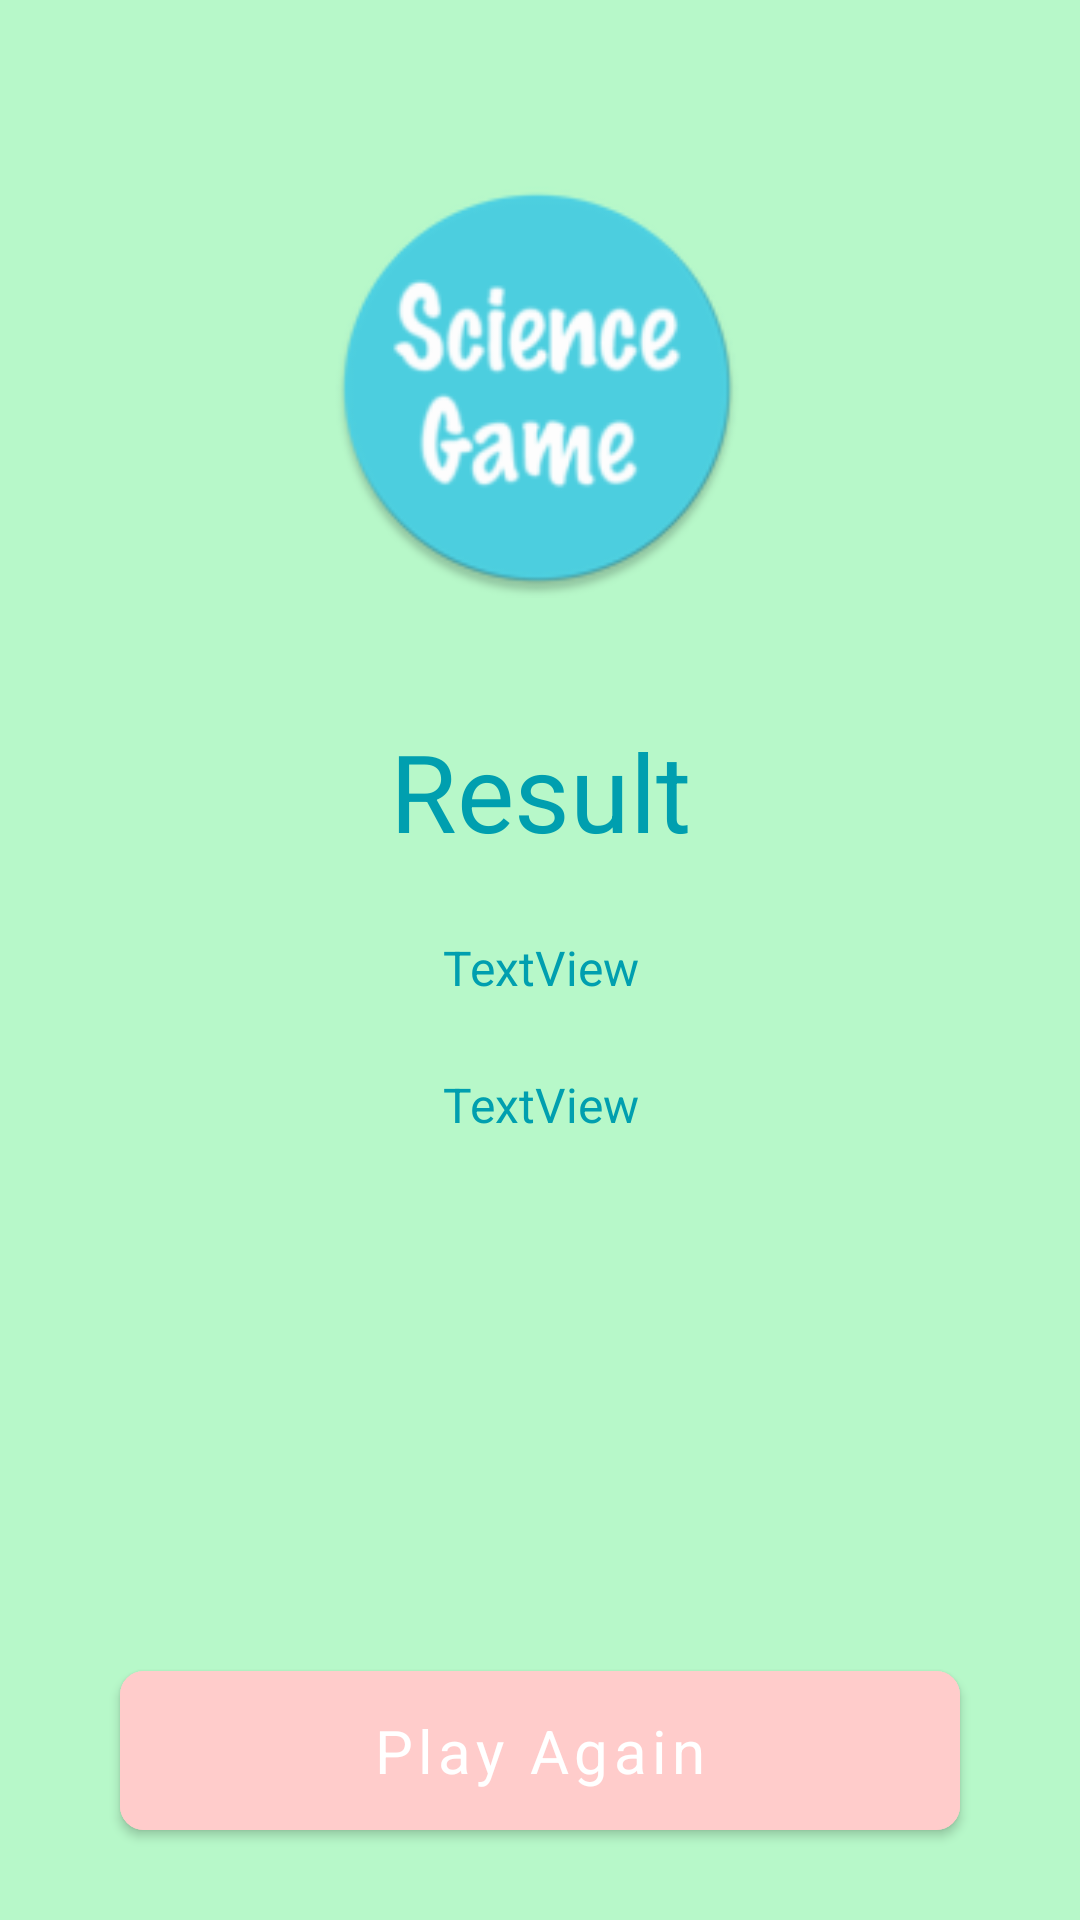

This screen was rendered from an Android layout file. Write that file and the resources it references.
<!-- AndroidManifest.xml: application theme AppTheme -->
<!-- res/layout/fragment_game_won.xml -->
<?xml version="1.0" encoding="utf-8"?>
<layout xmlns:android="http://schemas.android.com/apk/res/android"
    xmlns:app="http://schemas.android.com/apk/res-auto"
    xmlns:tools="http://schemas.android.com/tools"
    >

    <androidx.constraintlayout.widget.ConstraintLayout
        android:id="@+id/gameWonConstraintLayout"
        android:layout_width="match_parent"
        android:layout_height="match_parent"
        android:background="@color/youWinBackground">

        <com.google.android.material.button.MaterialButton
            android:id="@+id/nextMatchButton"
            android:theme="@style/Theme.MaterialComponents.Light"
            android:layout_height="65dp"
            style="@style/button_lg"
            android:layout_width="0dp"
            android:layout_marginStart="40dp"
            android:layout_marginEnd="40dp"
            android:layout_marginBottom="24dp"
            android:elevation="10dp"
            android:text="Play Again"
            android:textSize="20sp"
            android:textAllCaps="false"
            android:textColor="@color/white"
            android:backgroundTint="@color/secondaryLightColor"
            app:cornerRadius="8dp"
            app:layout_constraintBottom_toBottomOf="parent"
            app:layout_constraintEnd_toEndOf="parent"
            app:layout_constraintStart_toStartOf="parent" />

        <ImageView
            android:id="@+id/youWinImage"
            android:layout_width="140dp"
            android:layout_height="140dp"
            android:layout_marginTop="24dp"
            android:layout_marginBottom="@dimen/vertical_margin"
            android:scaleType="fitCenter"
            app:layout_constraintBottom_toTopOf="@+id/nextMatchButton"
            app:layout_constraintDimensionRatio="1:1"
            app:layout_constraintEnd_toEndOf="parent"
            app:layout_constraintHorizontal_bias="0.496"
            app:layout_constraintStart_toStartOf="parent"
            app:layout_constraintTop_toTopOf="parent"
            app:layout_constraintVertical_bias="0.091"
            app:srcCompat="@mipmap/ic_launcher_round" />

        <TextView
            android:id="@+id/textView"
            android:layout_width="wrap_content"
            android:layout_height="wrap_content"
            android:layout_marginTop="40dp"
            android:text="Result"
            android:textColor="@color/primaryDarkColor"
            style="@style/my_heading_lg"
            app:layout_constraintEnd_toEndOf="parent"
            app:layout_constraintStart_toStartOf="parent"
            app:layout_constraintTop_toBottomOf="@+id/youWinImage" />

        <TextView
            android:id="@+id/yourscore"
            android:layout_width="wrap_content"
            android:layout_height="wrap_content"
            android:layout_marginTop="24dp"
            android:text="TextView"
            android:gravity="center"
            android:textSize="16sp"
            android:textColor="@color/primaryDarkColor"
            style="@style/my_heading_lg"
            app:layout_constraintEnd_toEndOf="parent"
            app:layout_constraintStart_toStartOf="parent"
            app:layout_constraintTop_toBottomOf="@+id/textView" />

        <TextView
            android:id="@+id/totalscore"
            android:layout_width="wrap_content"
            android:layout_height="wrap_content"
            android:layout_marginTop="24dp"
            android:text="TextView"
            android:gravity="center"
            android:textSize="16sp"
            android:textColor="@color/primaryDarkColor"
            style="@style/my_heading_lg"
            app:layout_constraintEnd_toEndOf="parent"
            app:layout_constraintStart_toStartOf="parent"
            app:layout_constraintTop_toBottomOf="@+id/yourscore" />

    </androidx.constraintlayout.widget.ConstraintLayout>
</layout>
<!-- resources referenced by this layout -->
<resources>
  <color name="primaryDarkColor">#009faf</color>
  <color name="secondaryLightColor">#ffcccb</color>
  <color name="white">#FFFFFFFF</color>
  <color name="youWinBackground">#B7F8C9</color>
  <!-- mipmap ic_launcher_round: png bitmap (mipmap-hdpi, 5020 bytes) -->
  <style name="button_lg" parent="">
          <item name="fontFamily">@font/inter_semibold</item>
          <item name="android:paddingLeft">25dp</item>
          <item name="android:paddingRight">25dp</item>
          <item name="android:layout_height">60dp</item>
          <item name="android:layout_width">wrap_content</item>
          <item name="android:gravity">center</item>
          <item name="android:layout_gravity">center_vertical</item>
          <item name="android:textSize">16sp</item>
          <item name="backgroundTint">@color/secondaryTextColor</item>
      </style>
  <style name="my_heading_lg" parent="">
          <item name="fontFamily">@font/inter_semibold</item>
          <item name="android:textSize">36sp</item>
      </style>
  <style name="AppTheme" parent="Theme.AppCompat.Light.DarkActionBar">
          
          <item name="colorPrimary">@color/colorPrimary</item>
          <item name="colorPrimaryDark">@color/colorPrimaryDark</item>
          <item name="colorAccent">@color/colorAccent</item>
      </style>
  <color name="secondaryTextColor">#eceff1</color>
  <color name="colorPrimary">#4dd0e1</color>
  <color name="colorPrimaryDark">#009faf</color>
  <color name="colorAccent">#ef9a9a</color>
</resources>
